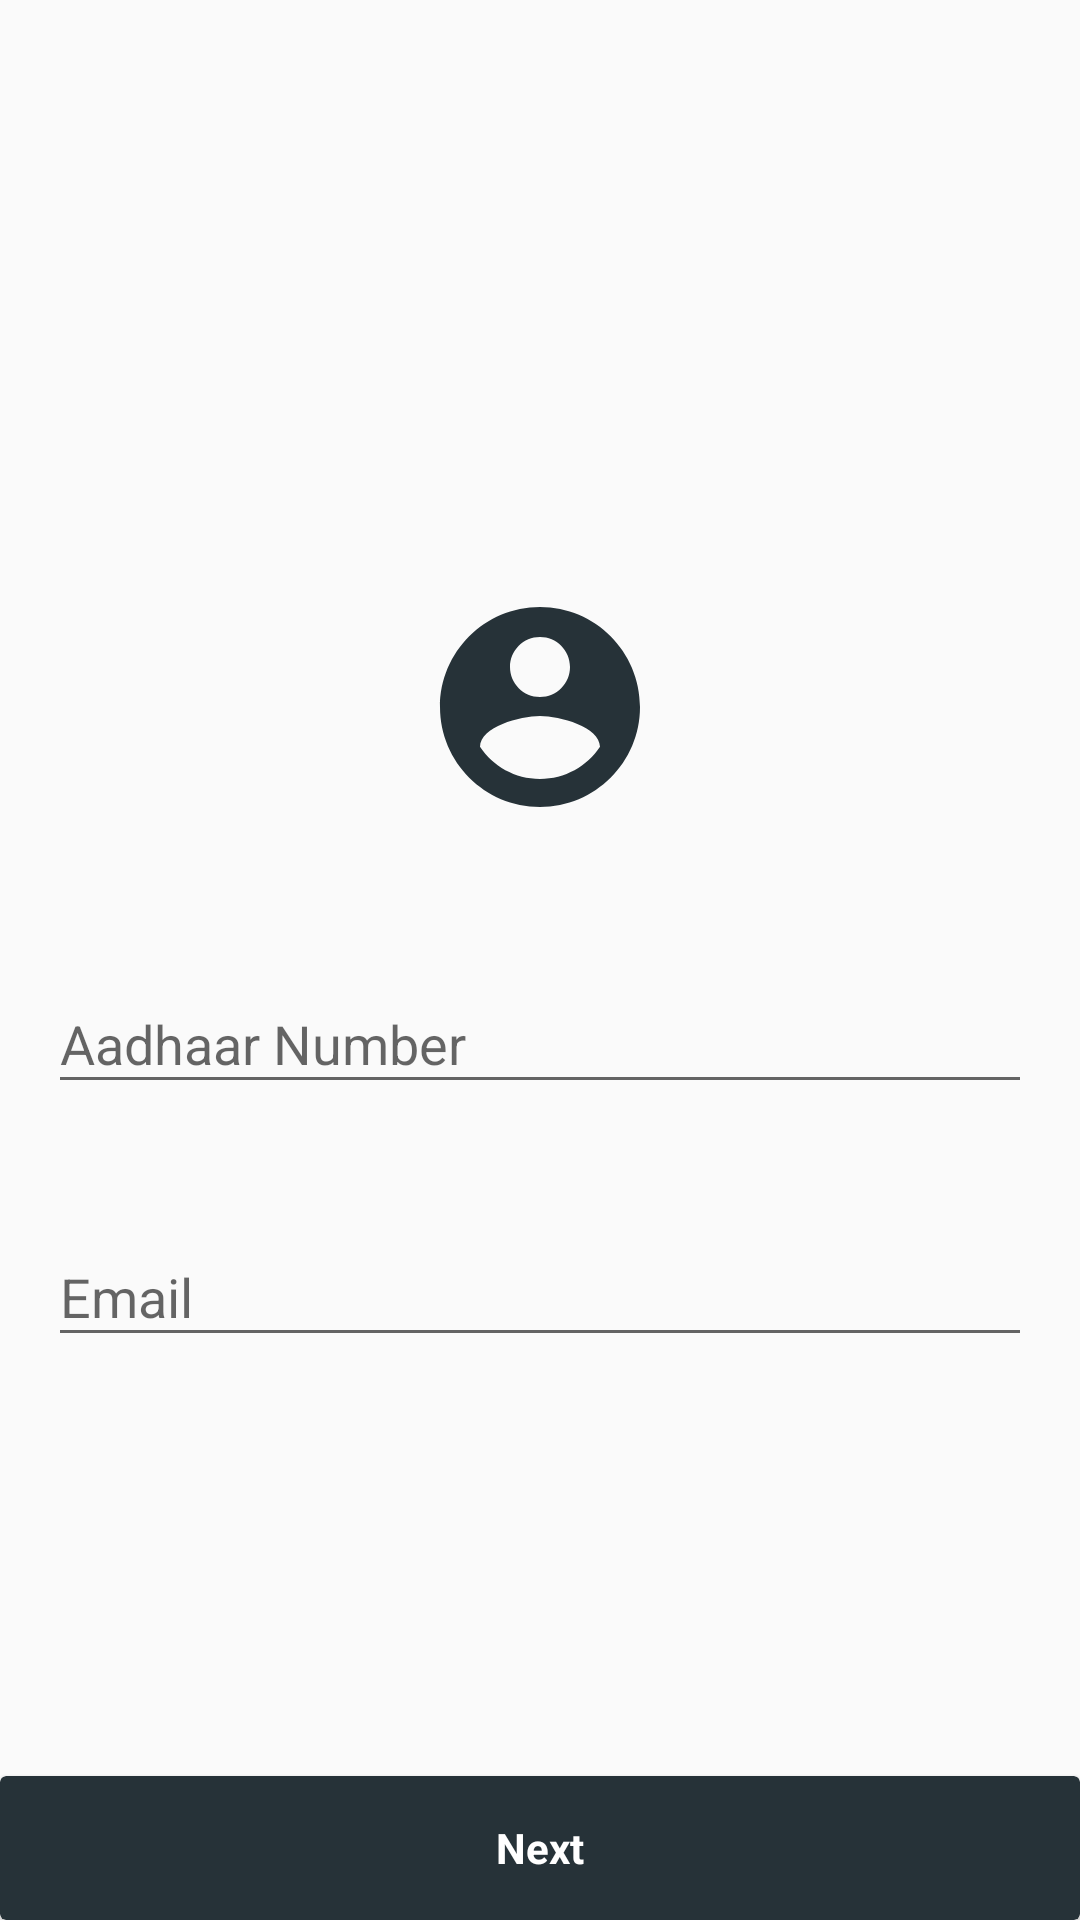

This screen was rendered from an Android layout file. Write that file and the resources it references.
<!-- AndroidManifest.xml: application theme AppTheme -->
<!-- res/layout/aadhaar_email_fragment.xml -->
<?xml version="1.0" encoding="utf-8"?>
<RelativeLayout xmlns:android="http://schemas.android.com/apk/res/android"
    xmlns:app="http://schemas.android.com/apk/res-auto"
    android:layout_width="match_parent"
    android:layout_height="match_parent">

    <ScrollView
        android:layout_width="match_parent"
        android:layout_height="wrap_content"
        android:layout_centerInParent="true">

        <LinearLayout
            android:layout_width="match_parent"
            android:layout_height="wrap_content"
            android:layout_margin="@dimen/margins"
            android:orientation="vertical">


            <ImageView
                android:id="@+id/img"
                android:layout_width="80dp"
                android:layout_height="80dp"
                android:layout_gravity="center_horizontal"
                android:layout_margin="@dimen/margins"
                android:src="@drawable/ic_account_circle_black_24dp" />

            <com.google.android.material.textfield.TextInputLayout
                android:id="@+id/til5"
                android:layout_width="match_parent"
                android:layout_height="wrap_content"
                android:layout_marginTop="32dp"
                app:errorTextColor="@color/colorAccent">

                <com.google.android.material.textfield.TextInputEditText
                    android:id="@+id/user_aadhaar"
                    android:layout_width="match_parent"
                    android:layout_height="wrap_content"
                    android:layout_below="@id/img"
                    android:layout_gravity="center_horizontal"
                    android:layout_marginStart="@dimen/margins"
                    android:layout_marginTop="32dp"
                    android:layout_marginEnd="@dimen/margins"
                    android:hint="@string/aadhaar_number"
                    android:textColorHint="@color/colorPrimary" />
            </com.google.android.material.textfield.TextInputLayout>

            <com.google.android.material.textfield.TextInputLayout
                android:id="@+id/til6"
                android:layout_width="match_parent"
                android:layout_height="wrap_content"
                android:layout_marginTop="32dp"
                app:errorTextColor="@color/colorAccent">

                <com.google.android.material.textfield.TextInputEditText
                    android:id="@+id/user_email"
                    android:layout_width="match_parent"
                    android:layout_height="wrap_content"
                    android:layout_gravity="center_horizontal"
                    android:layout_marginStart="@dimen/margins"
                    android:layout_marginTop="32dp"
                    android:layout_marginEnd="@dimen/margins"
                    android:hint="@string/email"
                    android:inputType="textEmailAddress"
                    android:textColorHint="@color/colorPrimary" />
            </com.google.android.material.textfield.TextInputLayout>


        </LinearLayout>


    </ScrollView>

    <androidx.cardview.widget.CardView
        android:id="@+id/cv_next"
        android:layout_width="match_parent"
        android:layout_height="48dp"
        android:layout_alignParentBottom="true"
        app:cardBackgroundColor="@color/colorPrimary">

        <TextView
            android:layout_width="match_parent"
            android:layout_height="match_parent"
            android:layout_gravity="center_vertical"
            android:gravity="center"
            android:text="@string/next"
            android:textColor="@color/white"
            android:textStyle="bold" />


    </androidx.cardview.widget.CardView>
</RelativeLayout>
<!-- resources referenced by this layout -->
<resources>
  <color name="colorAccent">#33b5e5</color>
  <color name="colorPrimary">#263238</color>
  <color name="white">#ffffff</color>
  <dimen name="margins">8dp</dimen>
  <!-- drawable ic_account_circle_black_24dp (drawable) -->
  <vector android:height="24dp" android:tint="#263238"
      android:viewportHeight="24.0" android:viewportWidth="24.0"
      android:width="24dp" xmlns:android="http://schemas.android.com/apk/res/android">
      <path android:fillColor="#FF000000" android:pathData="M12,2C6.48,2 2,6.48 2,12s4.48,10 10,10 10,-4.48 10,-10S17.52,2 12,2zM12,5c1.66,0 3,1.34 3,3s-1.34,3 -3,3 -3,-1.34 -3,-3 1.34,-3 3,-3zM12,19.2c-2.5,0 -4.71,-1.28 -6,-3.22 0.03,-1.99 4,-3.08 6,-3.08 1.99,0 5.97,1.09 6,3.08 -1.29,1.94 -3.5,3.22 -6,3.22z"/>
  </vector>
  <string name="aadhaar_number">Aadhaar Number</string>
  <string name="email">Email</string>
  <string name="next">Next</string>
  <style name="AppTheme" parent="Theme.AppCompat.Light.DarkActionBar">
          
          <item name="colorPrimary">@color/colorPrimary</item>
          <item name="colorPrimaryDark">@color/colorPrimaryDark</item>
          <item name="colorAccent">@color/colorAccent</item>
      </style>
  <color name="colorPrimaryDark">#263238</color>
</resources>
